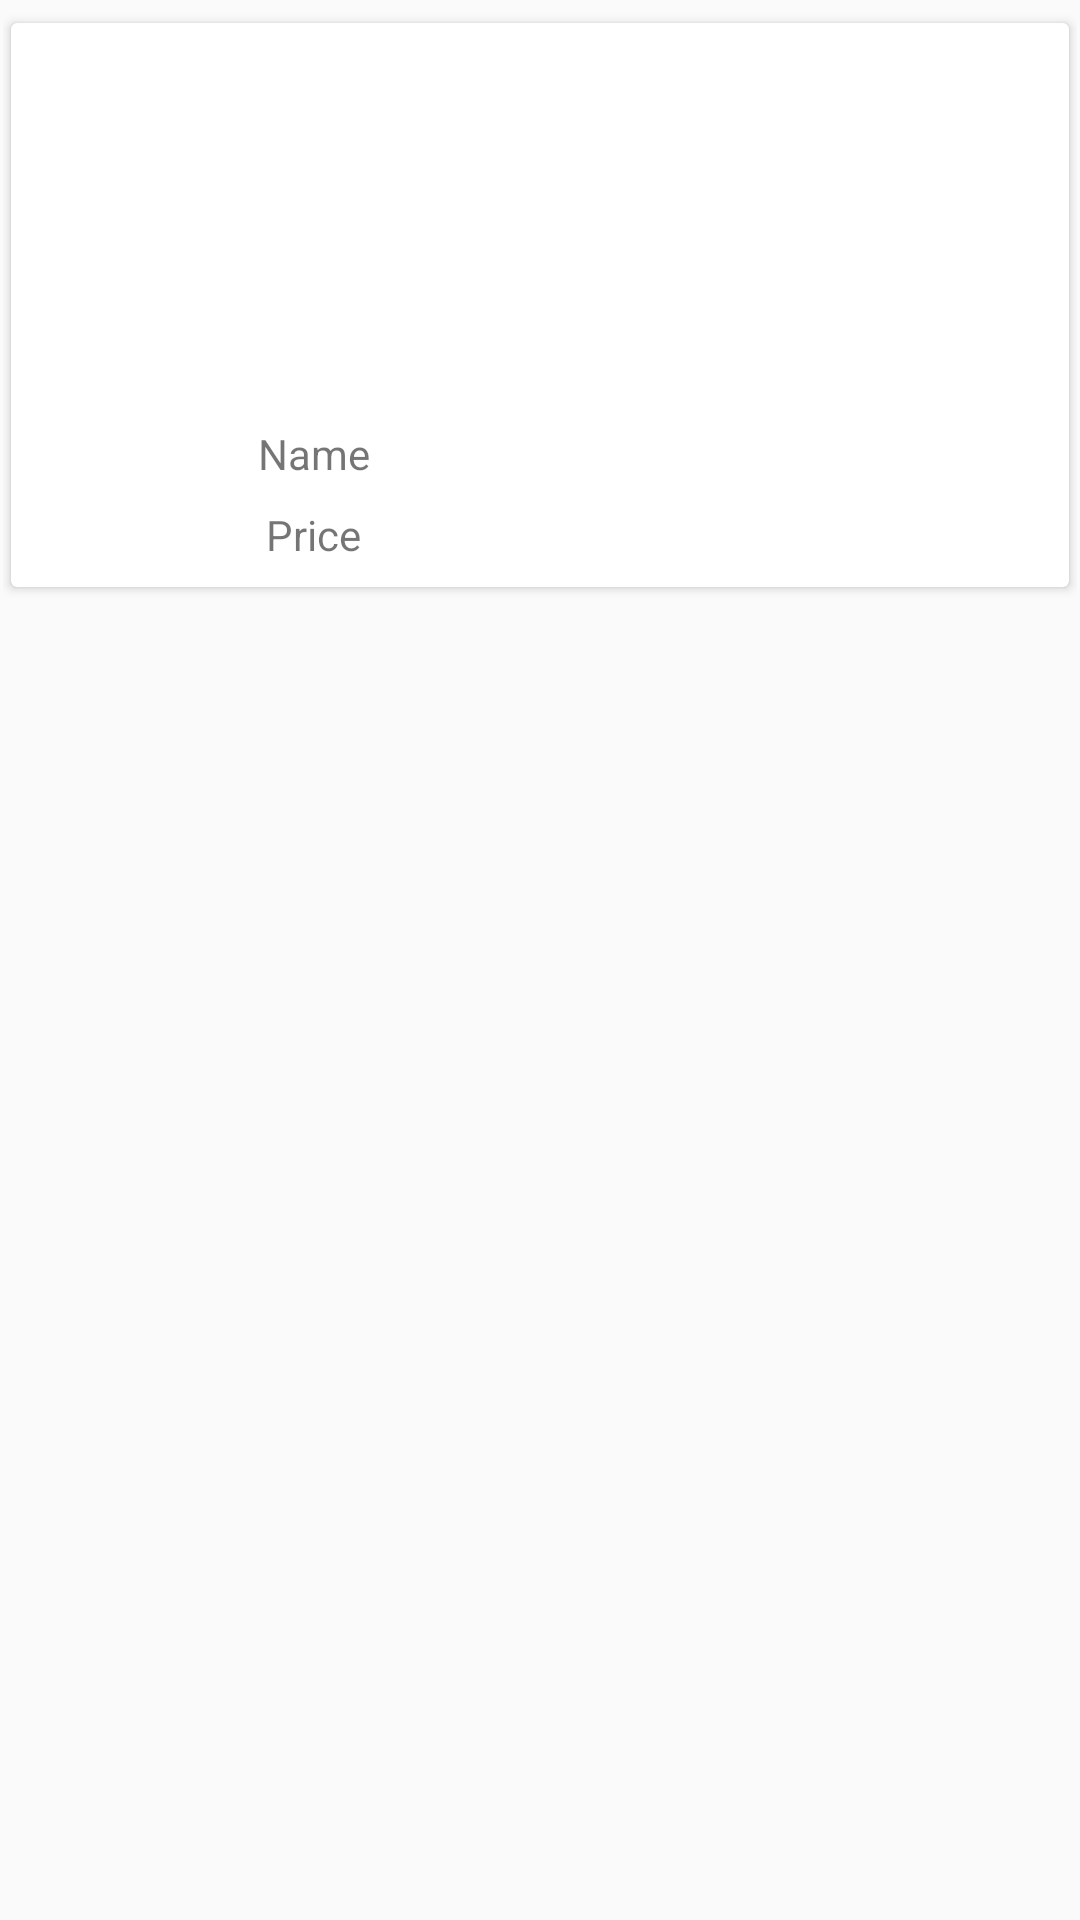

Layout XML and referenced resources for this Android screen:
<!-- AndroidManifest.xml: application theme AppTheme -->
<!-- res/layout/rowproducts.xml -->
<?xml version="1.0" encoding="utf-8"?>

<LinearLayout
    xmlns:android="http://schemas.android.com/apk/res/android"
    xmlns:card_view="http://schemas.android.com/tools"
    xmlns:app="http://schemas.android.com/apk/res-auto"
    android:orientation="vertical"
    android:layout_width="match_parent"
    android:layout_height="match_parent"
    android:paddingTop="4dp"
    android:paddingBottom="4dp"
    android:paddingLeft="1dp"
    android:paddingRight="1dp">
    <android.support.v7.widget.CardView
        card_view:cardCornerRadius="2dp"
        card_view:cardElevation="4dp"
        android:fitsSystemWindows="true"
        android:layout_width="match_parent"
        android:layout_height="wrap_content"
        app:cardUseCompatPadding="true"
        >


        <LinearLayout
            android:layout_width="wrap_content"
            android:layout_height="wrap_content"
            android:orientation="vertical"
            android:id="@+id/ll1"
            android:weightSum="100">

                    <ImageView
                        android:layout_width="202dp"
                        android:layout_height="134dp"
                        android:id="@+id/image_product"
                        android:paddingTop="2dp"
                        android:paddingLeft="2dp"
                        android:layout_gravity="center_horizontal"
                        android:adjustViewBounds="true"/>
                    <TextView
                        android:layout_width="wrap_content"
                        android:layout_height="wrap_content"
                        android:text="Name"
                        android:id="@+id/tv1_name1"
                        android:layout_weight="5"
                        android:paddingBottom="8dp"
                        android:layout_gravity="center_horizontal"
                        />
                    <TextView
                        android:layout_width="wrap_content"
                        android:layout_height="wrap_content"
                        android:text="Price"
                        android:layout_weight="5"
                        android:id="@+id/tv2_price1"
                        android:paddingBottom="8dp"
                        android:layout_gravity="center_horizontal"
                        />


           </LinearLayout>

    </android.support.v7.widget.CardView>
</LinearLayout>
<!-- resources referenced by this layout -->
<resources>
  <style name="AppTheme" parent="Theme.AppCompat.Light.DarkActionBar">
          
          <item name="colorPrimary">@color/colorPrimary</item>
          <item name="colorPrimaryDark">@color/colorPrimaryDark</item>
          <item name="colorAccent">@color/colorAccent</item>
  
      </style>
  <color name="colorPrimary">#3F51B5</color>
  <color name="colorPrimaryDark">#303F9F</color>
  <color name="colorAccent">#FF4081</color>
</resources>
